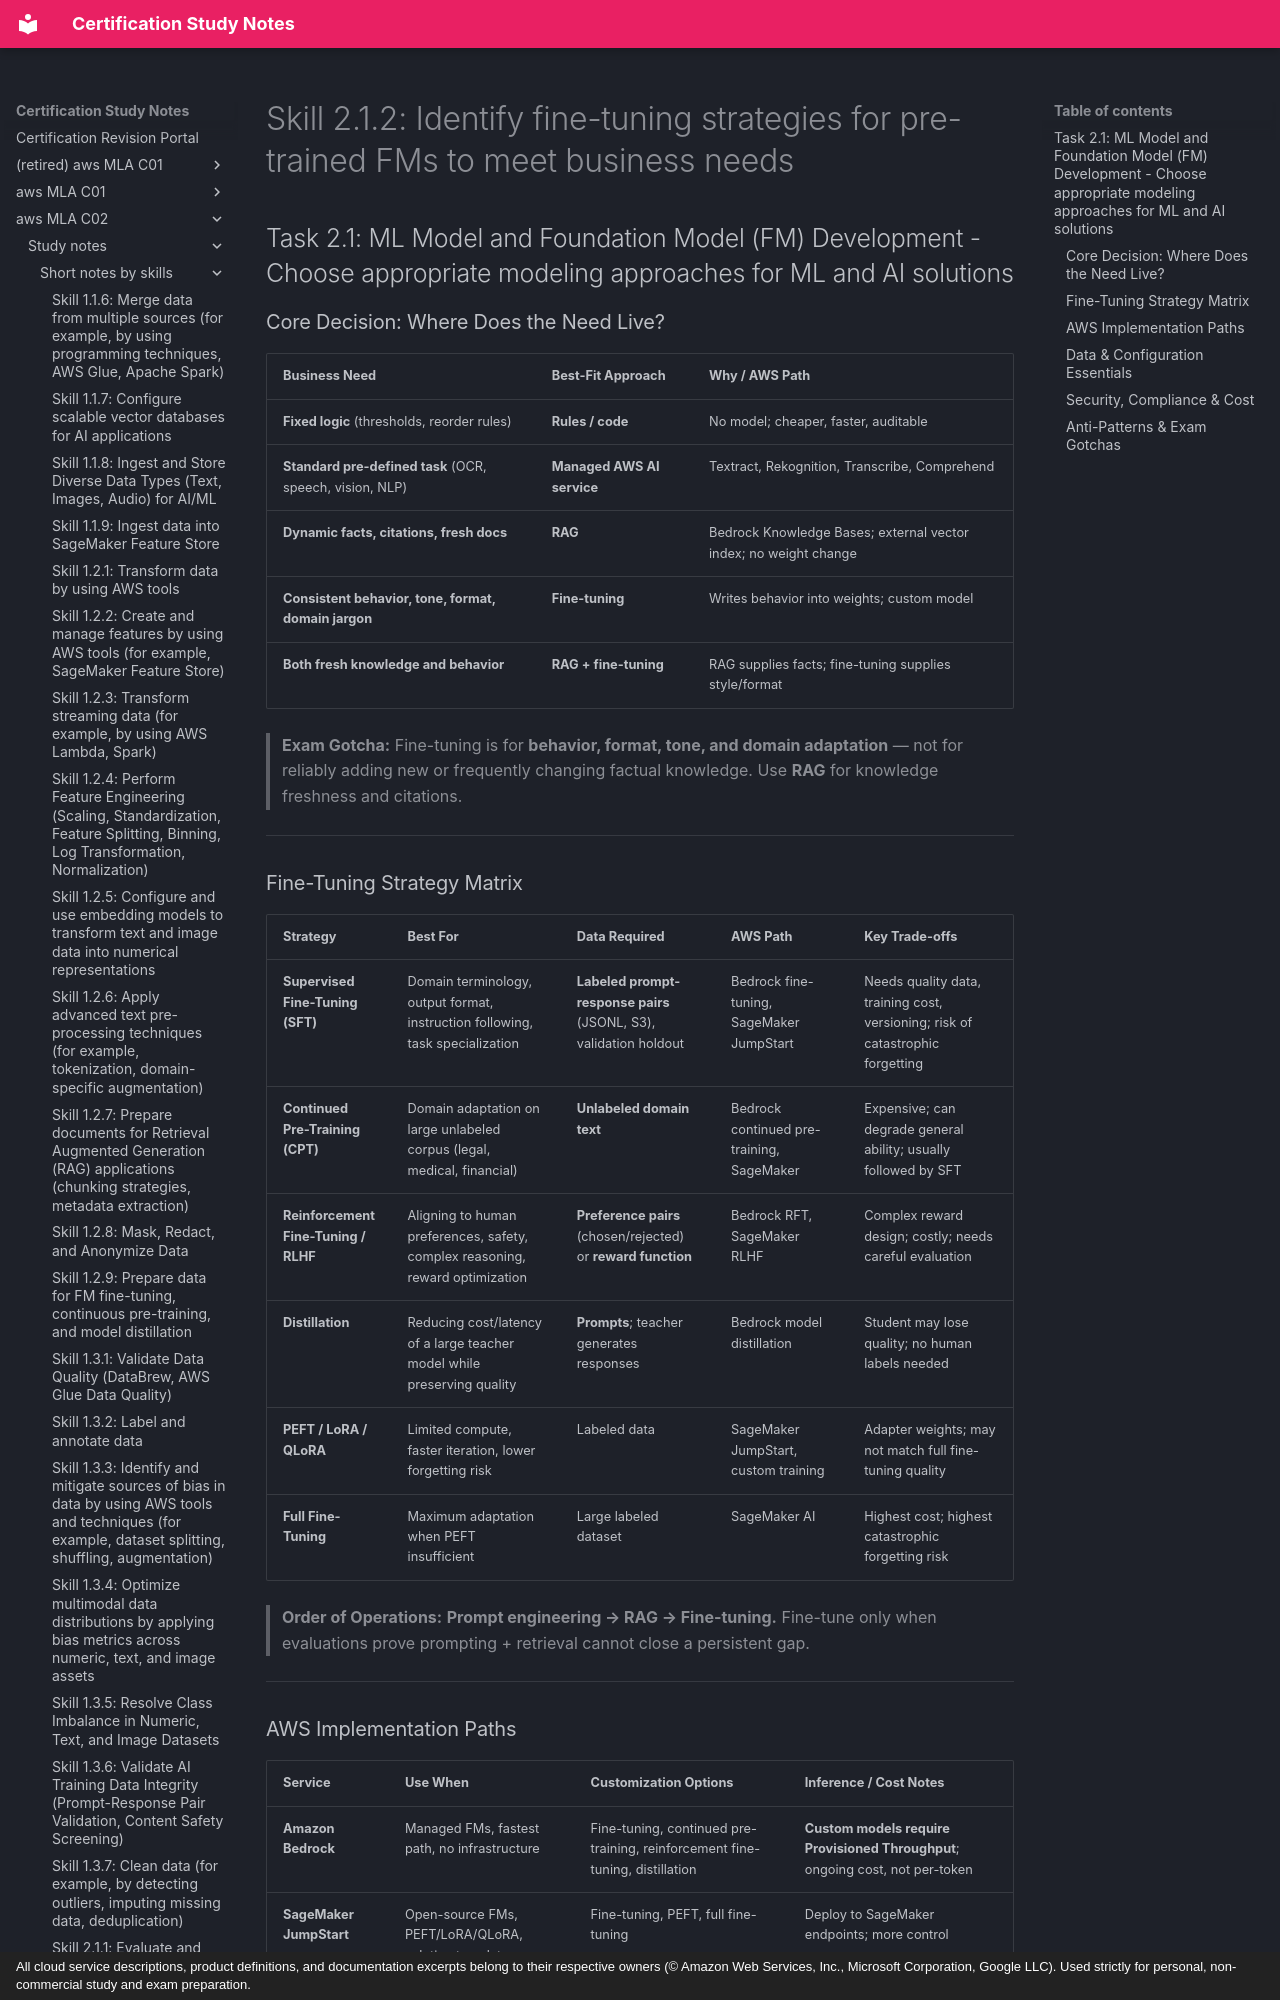

repository: monitus2022/cert_study_notes · page: aws_MLA_C02/study_notes/short_notes_by_skills/2.1.2/index.html · generator: mkdocs · copyright: All cloud service descriptions, product definitions, and documentation excerpts belong to their respective owners (© Amazon Web Services, Inc., Microsoft Corporation, Google LLC). Used strictly for personal, non-commercial study and exam preparation.

# Skill 2.1.2: Identify fine-tuning strategies for pre-trained FMs to meet business needs
## Task 2.1: ML Model and Foundation Model (FM) Development - Choose appropriate modeling approaches for ML and AI solutions

### Core Decision: Where Does the Need Live?
| Business Need | Best-Fit Approach | Why / AWS Path |
|---|---|---|
| **Fixed logic** (thresholds, reorder rules) | **Rules / code** | No model; cheaper, faster, auditable |
| **Standard pre-defined task** (OCR, speech, vision, NLP) | **Managed AWS AI service** | Textract, Rekognition, Transcribe, Comprehend |
| **Dynamic facts, citations, fresh docs** | **RAG** | Bedrock Knowledge Bases; external vector index; no weight change |
| **Consistent behavior, tone, format, domain jargon** | **Fine-tuning** | Writes behavior into weights; custom model |
| **Both fresh knowledge and behavior** | **RAG + fine-tuning** | RAG supplies facts; fine-tuning supplies style/format |

> **Exam Gotcha:** Fine-tuning is for **behavior, format, tone, and domain adaptation** — not for reliably adding new or frequently changing factual knowledge. Use **RAG** for knowledge freshness and citations.

---

### Fine-Tuning Strategy Matrix
| Strategy | Best For | Data Required | AWS Path | Key Trade-offs |
|---|---|---|---|---|
| **Supervised Fine-Tuning (SFT)** | Domain terminology, output format, instruction following, task specialization | **Labeled prompt-response pairs** (JSONL, S3), validation holdout | Bedrock fine-tuning, SageMaker JumpStart | Needs quality data, training cost, versioning; risk of catastrophic forgetting |
| **Continued Pre-Training (CPT)** | Domain adaptation on large unlabeled corpus (legal, medical, financial) | **Unlabeled domain text** | Bedrock continued pre-training, SageMaker | Expensive; can degrade general ability; usually followed by SFT |
| **Reinforcement Fine-Tuning / RLHF** | Aligning to human preferences, safety, complex reasoning, reward optimization | **Preference pairs** (chosen/rejected) or **reward function** | Bedrock RFT, SageMaker RLHF | Complex reward design; costly; needs careful evaluation |
| **Distillation** | Reducing cost/latency of a large teacher model while preserving quality | **Prompts**; teacher generates responses | Bedrock model distillation | Student may lose quality; no human labels needed |
| **PEFT / LoRA / QLoRA** | Limited compute, faster iteration, lower forgetting risk | Labeled data | SageMaker JumpStart, custom training | Adapter weights; may not match full fine-tuning quality |
| **Full Fine-Tuning** | Maximum adaptation when PEFT insufficient | Large labeled dataset | SageMaker AI | Highest cost; highest catastrophic forgetting risk |

> **Order of Operations:** **Prompt engineering → RAG → Fine-tuning.** Fine-tune only when evaluations prove prompting + retrieval cannot close a persistent gap.

---

### AWS Implementation Paths
| Service | Use When | Customization Options | Inference / Cost Notes |
|---|---|---|---|
| **Amazon Bedrock** | Managed FMs, fastest path, no infrastructure | Fine-tuning, continued pre-training, reinforcement fine-tuning, distillation | **Custom models require Provisioned Throughput**; ongoing cost, not per-token |
| **SageMaker JumpStart** | Open-source FMs, PEFT/LoRA/QLoRA, solution templates | Fine-tuning, PEFT, full fine-tuning | Deploy to SageMaker endpoints; more control |
| **SageMaker AI** | Full control, custom containers, distributed training, HPO | Any fine-tuning method, custom scripts, pipelines | Manage endpoints, scaling, spot training, model registry |

---
